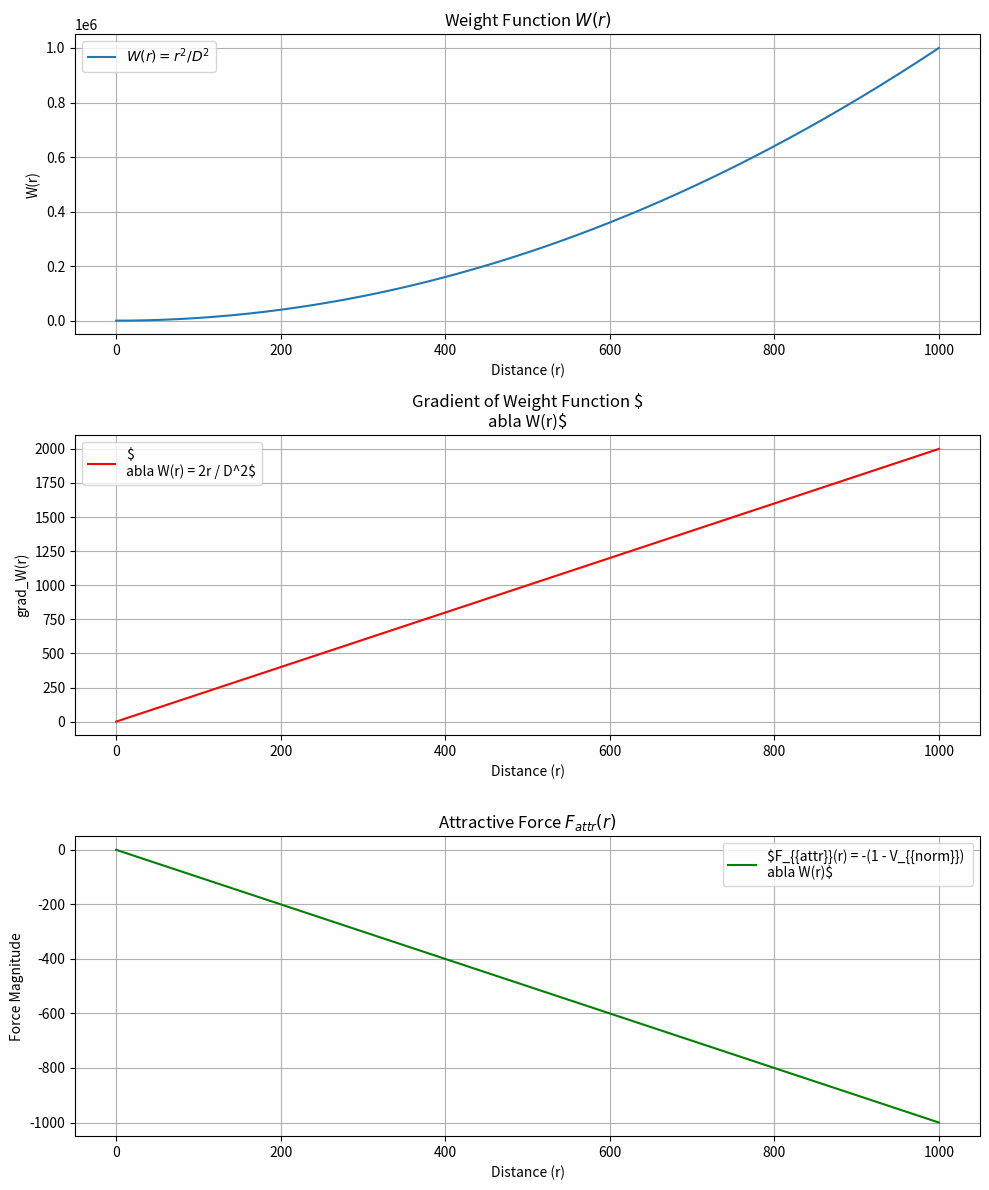

Generate this figure with matplotlib:
import numpy as np
import matplotlib.pyplot as plt

# Define parameters
D = 1  # Normalization constant (can be adjusted as per your model)
V_max = 100  # Example value for V_max

# Sample r values directly (distance r from 0 to 1000)
r_values = np.linspace(0, 1000, 500)  # r from 0 to 1000

# Compute the weight function W(r)
def W(r, D):
    return r**2 / D**2  # W(r) = r^2 / D^2

# Compute the gradient of the weight function
def grad_W(r, D):
    return 2 * r / D**2  # grad_W(r) = 2r / D^2

# Compute the attractive force (negative gradient)
def compute_attractive_force(r, V_norm, D):
    grad_W_value = grad_W(r, D)
    return -(1 - V_norm) * grad_W_value  # Attractive force

# Set V_norm (fixed for simplicity in this case)
V_norm = 0.5

# Compute W, grad_W, and F_attr
W_values = W(r_values, D)
grad_W_values = grad_W(r_values, D)
F_attr_values = compute_attractive_force(r_values, V_norm, D)

# Plot Weight function, Gradient, and Force for the given D value
plt.figure(figsize=(10, 12))

# Plot Weight Function W(r)
plt.subplot(3, 1, 1)
plt.plot(r_values, W_values, label='$W(r) = r^2 / D^2$')
plt.title('Weight Function $W(r)$')
plt.xlabel('Distance (r)')
plt.ylabel('W(r)')
plt.grid(True)
plt.legend()

# Plot Gradient of W(r)
plt.subplot(3, 1, 2)
plt.plot(r_values, grad_W_values, label='$\nabla W(r) = 2r / D^2$', color='r')
plt.title('Gradient of Weight Function $\nabla W(r)$')
plt.xlabel('Distance (r)')
plt.ylabel('grad_W(r)')
plt.grid(True)
plt.legend()

# Plot Attractive Force F_attr(r)
plt.subplot(3, 1, 3)
plt.plot(r_values, F_attr_values, label='$F_{{attr}}(r) = -(1 - V_{{norm}}) \nabla W(r)$', color='g')
plt.title('Attractive Force $F_{{attr}}(r)$')
plt.xlabel('Distance (r)')
plt.ylabel('Force Magnitude')
plt.grid(True)
plt.legend()

# Adjust layout and show plot
plt.tight_layout()
plt.show()
